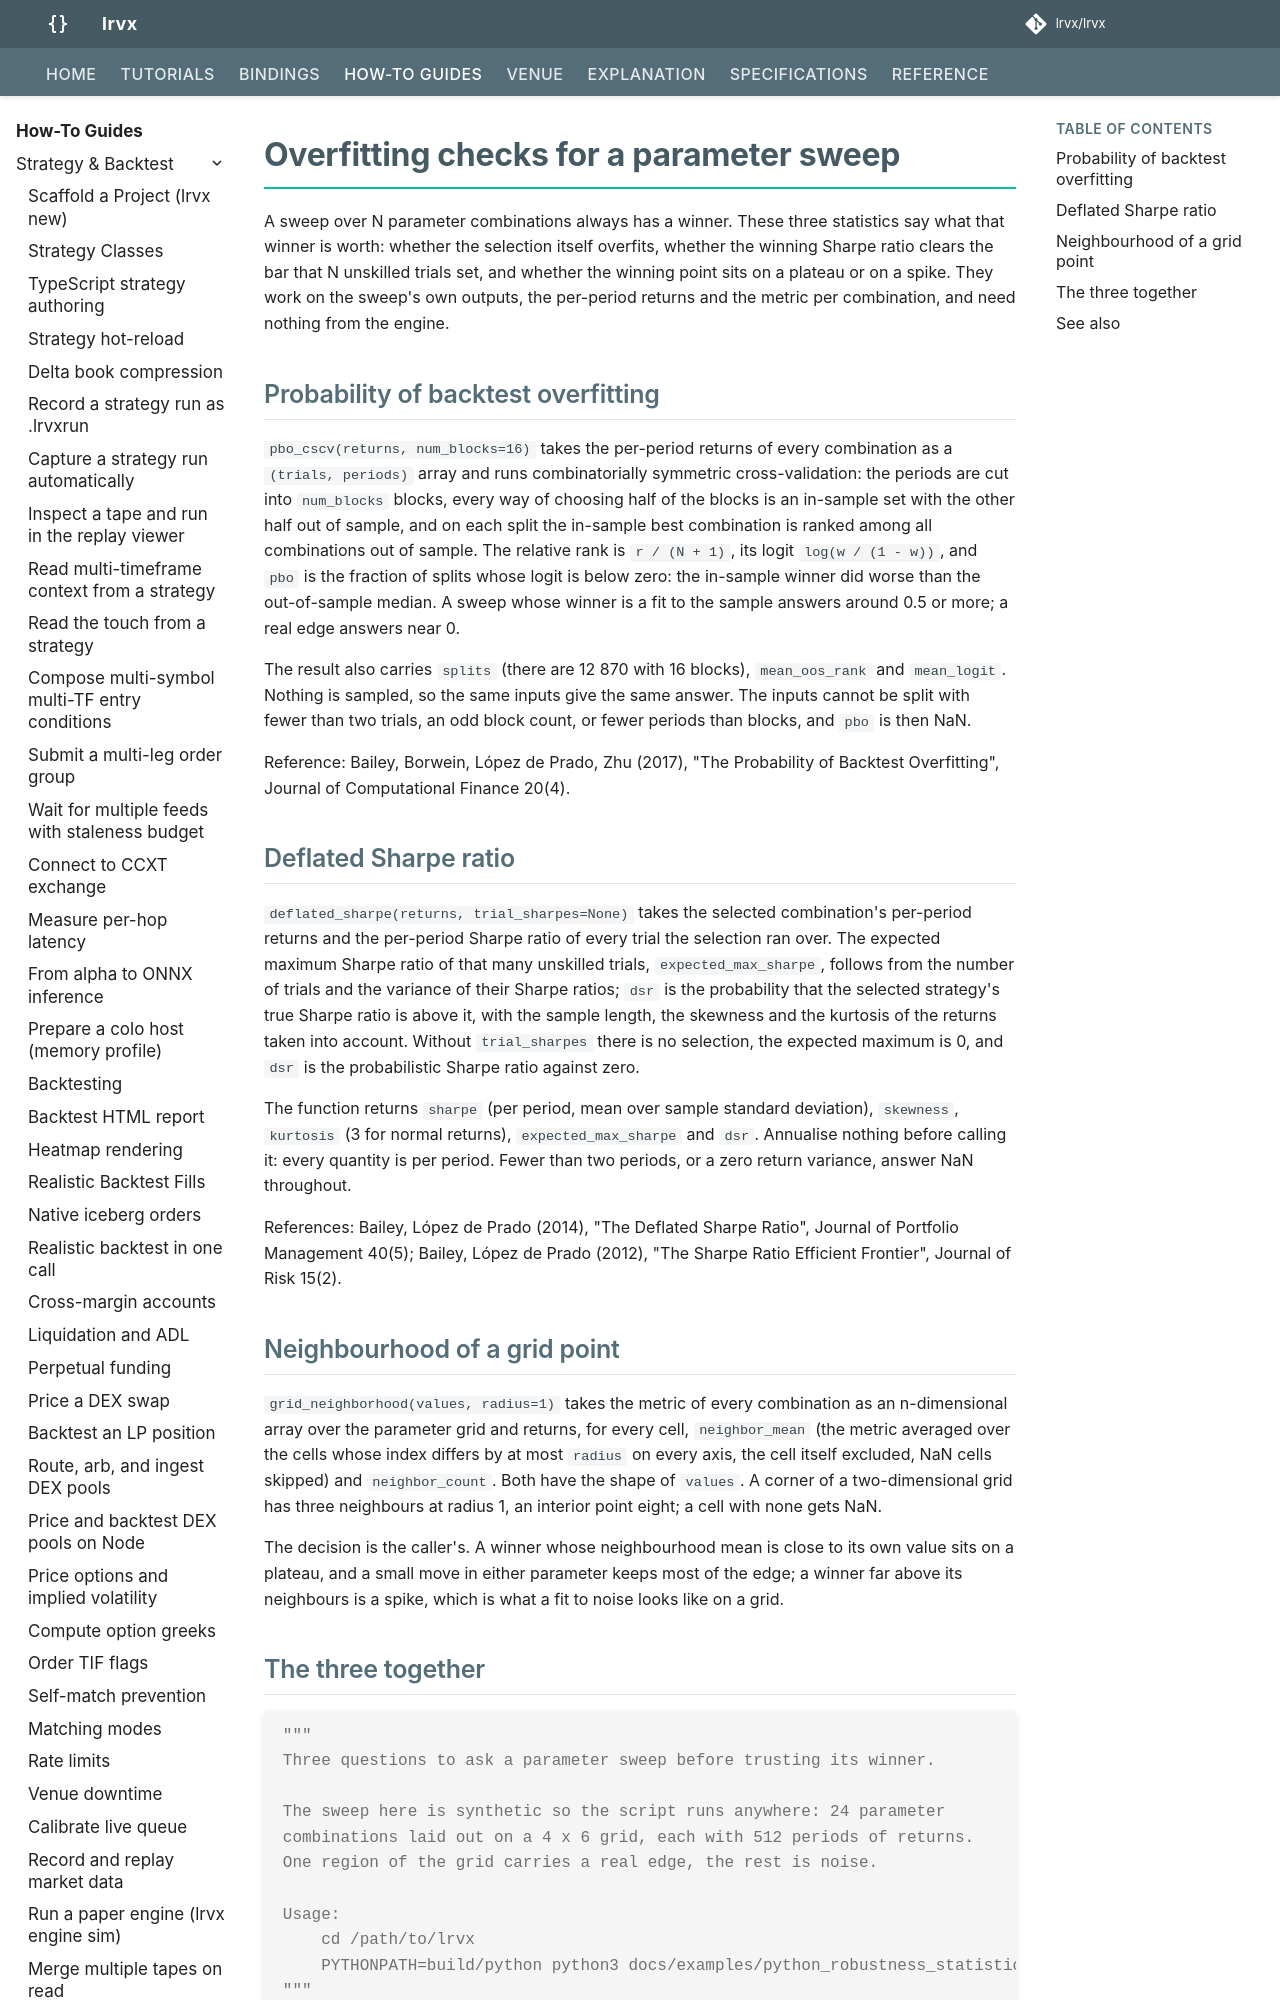

repository: lrvx/lrvx · page: how-to/robustness-statistics/index.html · generator: mkdocs

# Overfitting checks for a parameter sweep

A sweep over N parameter combinations always has a winner. These three statistics say what that winner is worth: whether the selection itself overfits, whether the winning Sharpe ratio clears the bar that N unskilled trials set, and whether the winning point sits on a plateau or on a spike. They work on the sweep's own outputs, the per-period returns and the metric per combination, and need nothing from the engine.

## Probability of backtest overfitting

`pbo_cscv(returns, num_blocks=16)` takes the per-period returns of every combination as a `(trials, periods)` array and runs combinatorially symmetric cross-validation: the periods are cut into `num_blocks` blocks, every way of choosing half of the blocks is an in-sample set with the other half out of sample, and on each split the in-sample best combination is ranked among all combinations out of sample. The relative rank is `r / (N + 1)`, its logit `log(w / (1 - w))`, and `pbo` is the fraction of splits whose logit is below zero: the in-sample winner did worse than the out-of-sample median. A sweep whose winner is a fit to the sample answers around 0.5 or more; a real edge answers near 0.

The result also carries `splits` (there are 12 870 with 16 blocks), `mean_oos_rank` and `mean_logit`. Nothing is sampled, so the same inputs give the same answer. The inputs cannot be split with fewer than two trials, an odd block count, or fewer periods than blocks, and `pbo` is then NaN.

Reference: Bailey, Borwein, López de Prado, Zhu (2017), "The Probability of Backtest Overfitting", Journal of Computational Finance 20(4).
